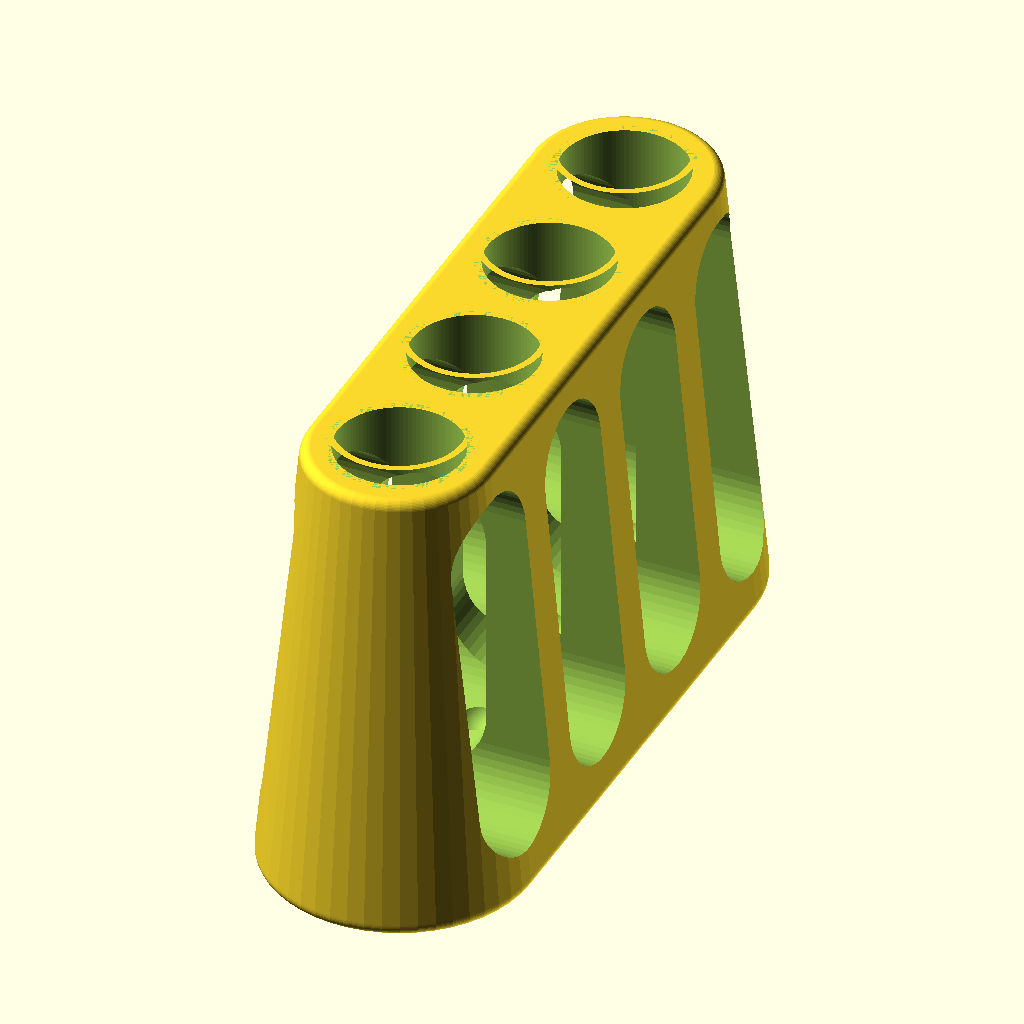
Cell 1 — every parameter at its default value.
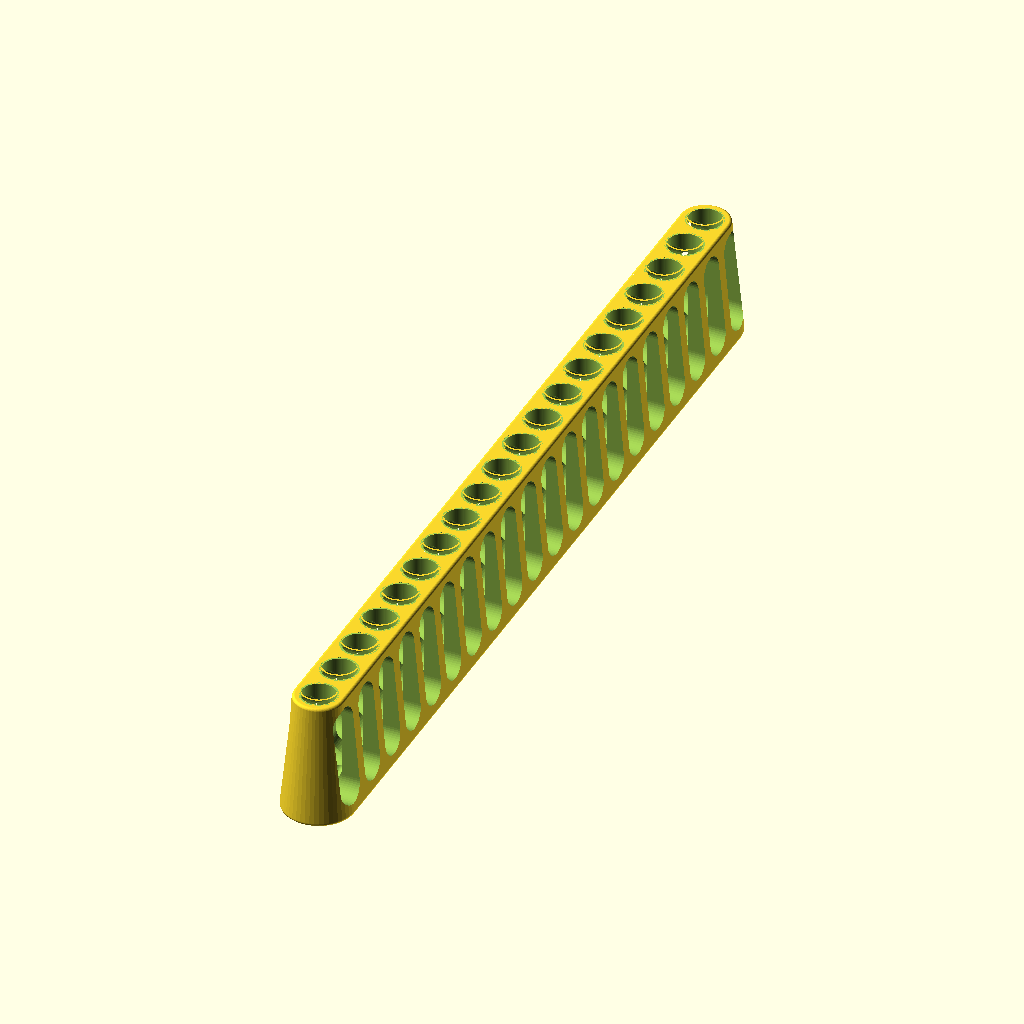
Cell 2 — number_of_vials set to 20, the other parameters unchanged.
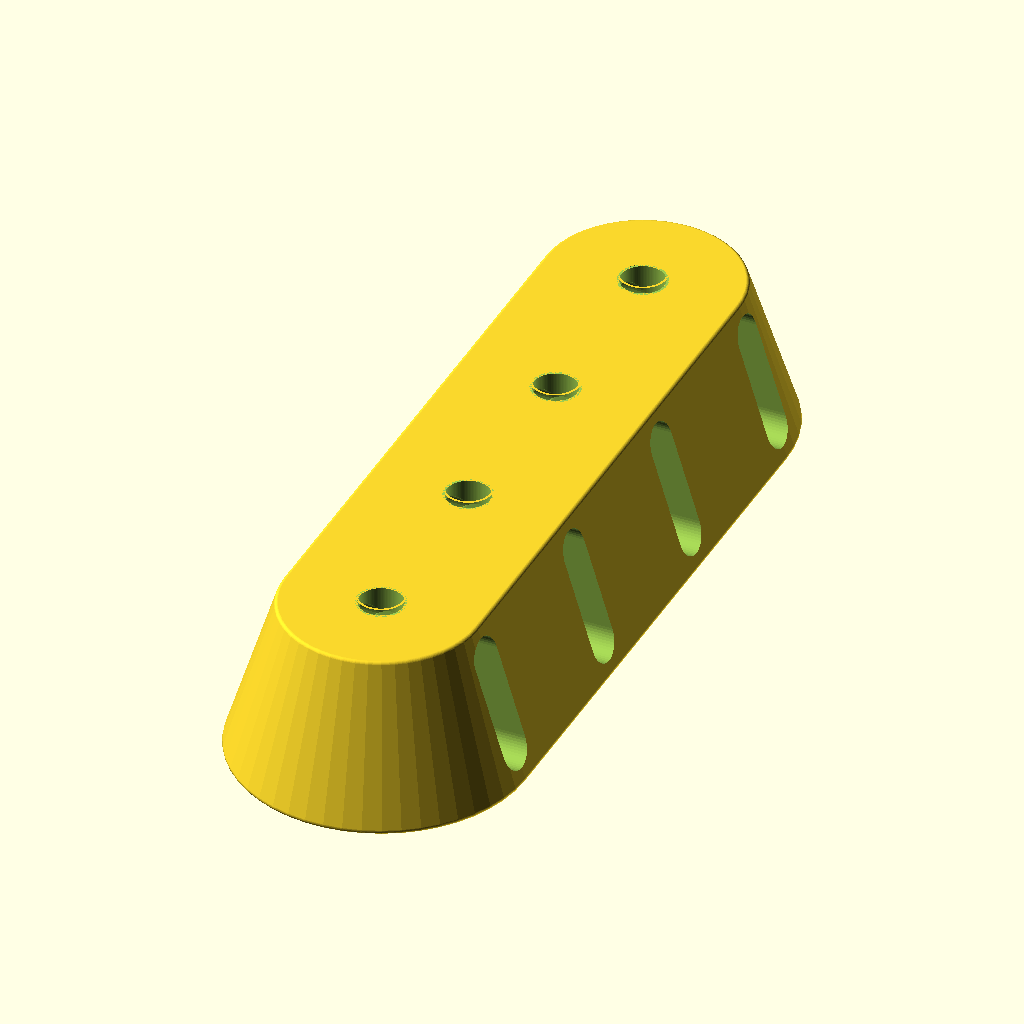
Cell 3 — vial_spacing set to 50, the other parameters unchanged.
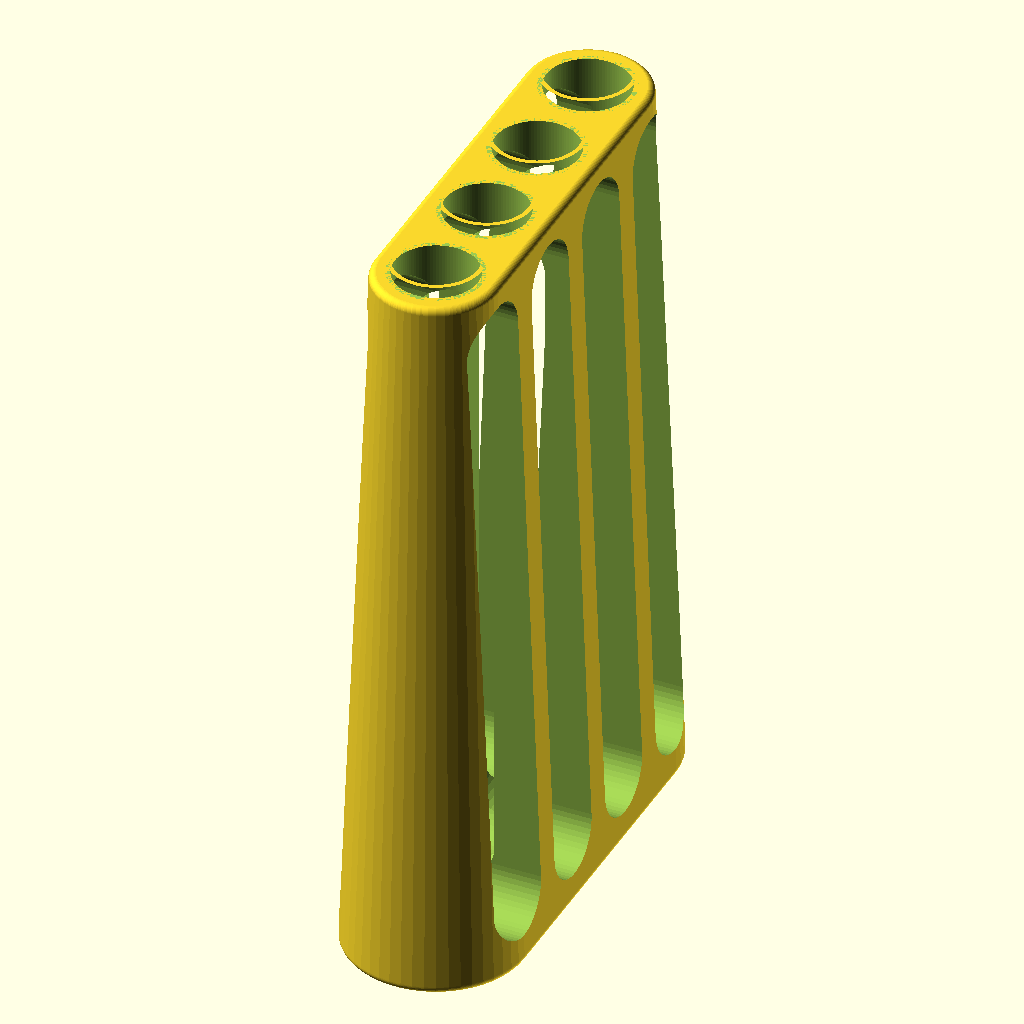
Cell 4 — stand_height set to 100, the other parameters unchanged.
All cells are drawn from the same view direction (rotation 55°, 0°, 25°, orthographic, colour scheme Cornfield), but the view is re-fitted for each cell, so position and scale can differ between cells as well as the parameter.
Source of the model, inputs/thingiverse/files/thing-3694534/42820746/files/Vial-Rack.scad:
// A fully parameterized vial rack
//   Author: Nick Wells
// Revision: 1.0 16/06/2006 Initial release
// http://customizer.makerbot.com/docs

// All units in mm
// vial stand

// Number of Vials
number_of_vials = 4; //[1:1:20]

// Vial Spacing
vial_spacing    = 15; // [15:1:50]

// Stand Height
stand_height    = 40; // [20:1:100]

// Render Quality
$fn=50;

/* [Hidden] */
slot_width      = 11;
mink            = 1;

rotate([180,0,0])VialRack();
module VialRack()
{
  difference()
  {
    Stand();
    Vials();
  }
}
module Stand()
{
  difference()
  {
    stand_body();
    stand_cutout();
  }
}

module stand_body()
{
  minkowski()
  {
    hull()
    {
      cylinder(h=stand_height,d=vial_spacing);
      translate([0,vial_spacing*(number_of_vials-1),0])cylinder(h=stand_height,d=vial_spacing);
     
      // Base
      translate([0,0,stand_height])hull()
      {
        cylinder(h=0.1,d=vial_spacing*1.5);
        translate([0,vial_spacing*(number_of_vials-1),0])cylinder(h=0.1,d=vial_spacing*1.5);
      }
    }
    sphere(mink);
  }
}
module stand_cutout()
{
  // Y Slots
  hull()
  {
    translate([0,(vial_spacing/2)*(number_of_vials-1),slot_width])rotate([90,0,00])cylinder(d=slot_width,h=vial_spacing*(number_of_vials-1),center=true);
    translate([0,(vial_spacing/2)*(number_of_vials-1),stand_height-slot_width])rotate([90,0,0])cylinder(d=slot_width,h=vial_spacing*(number_of_vials-1),center=true);
  }
  
  
  for (v = [0:number_of_vials-1])
  {
    // Holes
    hull()
    {
      translate([0,vial_spacing*v,slot_width/2+2])rotate([90,0,90])cylinder(d=slot_width,h=vial_spacing*2,center=true);
      translate([0,vial_spacing*v,stand_height-slot_width/2-2-mink])rotate([90,0,90])cylinder(d=slot_width,h=vial_spacing*2,center=true);
    }
  }
}

module Vial()
{
  vrim = 12.75;
  vdia = 11+0.5;
  vdep = 25;
  vtip = 4;
  $fn=100;
  // cap
  render()color("grey")
  {
    cylinder(d=vrim,h=6);
    // rim
    translate([0,0,7])cylinder(d=vrim,h=1);
    hull()
    {
      // body
      cylinder(d=vdia,h=vdep);
      // tip
      translate([0,0,45])sphere(vtip/2);
    }
  }
}
module Vials()
{
  for (v = [0:number_of_vials-1])
  {
    translate([0,vial_spacing*v,-8-mink])render()Vial();
  }
}
Customizer parameters (derived from the source; name, type, default, range or options):
number_of_vials: number, default 4, range 1 to 20, step 1
vial_spacing: number, default 15, range 15 to 50, step 1
stand_height: number, default 40, range 20 to 100, step 1
